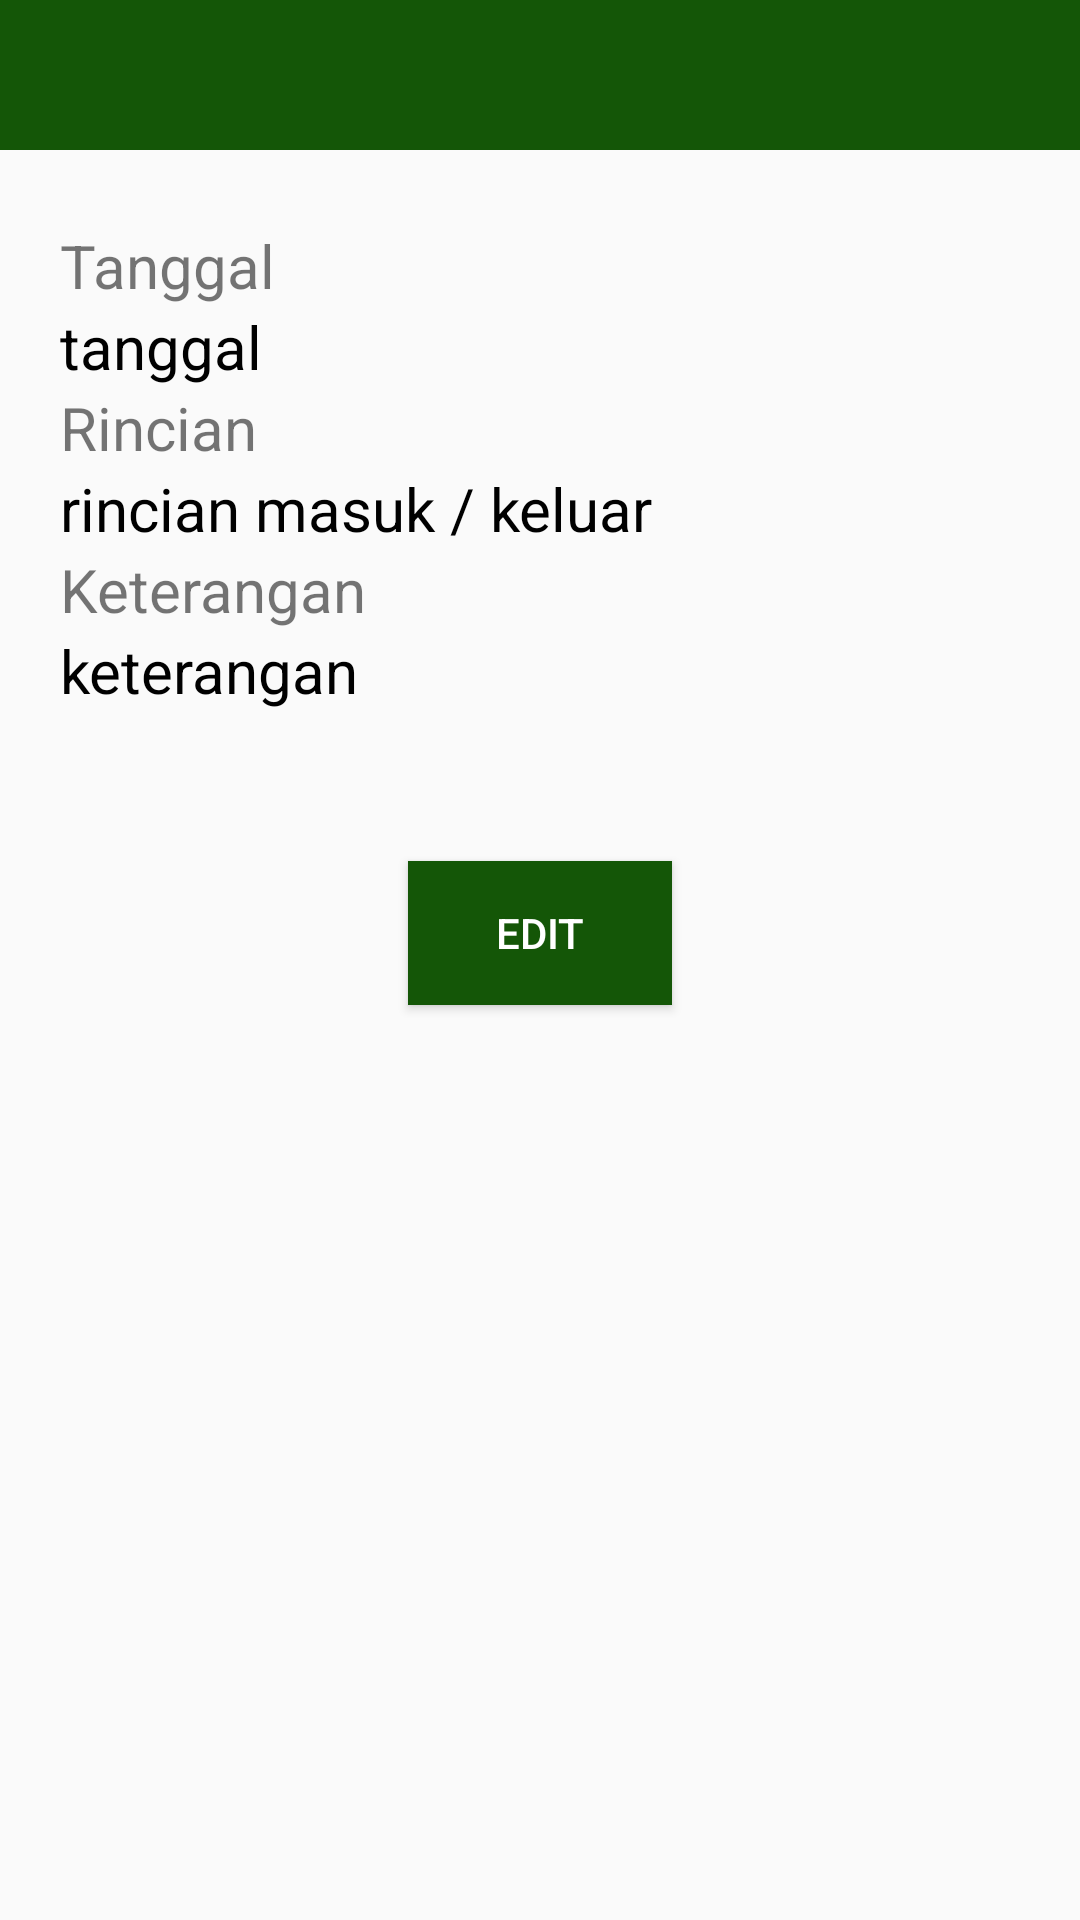

The Android layout XML behind this screen, and the referenced resources:
<!-- AndroidManifest.xml: application theme AppTheme -->
<!-- res/layout/activity_detail_transaksi.xml -->
<?xml version="1.0" encoding="utf-8"?>
<LinearLayout xmlns:android="http://schemas.android.com/apk/res/android"
    xmlns:app="http://schemas.android.com/apk/res-auto"
    xmlns:tools="http://schemas.android.com/tools"
    android:layout_width="match_parent"
    android:layout_height="match_parent"
    android:orientation="vertical"
    tools:context=".PengepulKecil.DetailTransaksi">

    <android.support.design.widget.AppBarLayout
        android:id="@+id/appbar"
        android:layout_width="match_parent"
        android:layout_height="50dp"
        android:background="@color/green">

        <include
            android:id="@+id/toolbar"
            layout="@layout/app_bar"></include>

    </android.support.design.widget.AppBarLayout>

    <View
        android:layout_width="wrap_content"
        android:layout_height="25dp"></View>

    <TextView
        android:text="Tanggal"
        android:textSize="20dp"
        android:layout_marginStart="20dp"
        android:layout_width="match_parent"
        android:layout_height="wrap_content" />

    <TextView
        android:textColor="@color/black"
        android:id="@+id/tanggal"
        android:textSize="20dp"
        android:text="tanggal"
        android:layout_marginStart="20dp"
        android:layout_width="match_parent"
        android:layout_height="wrap_content" />

    <TextView
        android:layout_marginStart="20dp"
        android:text="Rincian"
        android:textSize="20dp"
        android:layout_width="match_parent"
        android:layout_height="wrap_content" />

    <TextView
        android:id="@+id/rincian"
        android:textSize="20dp"
        android:textColor="@color/black"
        android:layout_marginStart="20dp"
        android:text="rincian masuk / keluar"
        android:layout_width="match_parent"
        android:layout_height="wrap_content" />

    <TextView
        android:layout_marginStart="20dp"
        android:text="Keterangan"
        android:textSize="20dp"
        android:layout_width="match_parent"
        android:layout_height="wrap_content" />

    <TextView
        android:id="@+id/ket"
        android:textColor="@color/black"
        android:layout_marginStart="20dp"
        android:text="keterangan"
        android:textSize="20dp"
        android:layout_width="match_parent"
        android:layout_height="wrap_content" />

  <View
      android:layout_width="wrap_content"
      android:layout_height="50dp"></View>

    <Button
        android:textColor="@color/white"
        android:background="@color/green"
        android:layout_gravity="center"
        android:text="Edit"
        android:onClick="editTransaksi"
        android:layout_width="wrap_content"
        android:layout_height="wrap_content" />

</LinearLayout>
<!-- res/layout/app_bar.xml (included above) -->
<?xml version="1.0" encoding="utf-8"?>
<android.support.v7.widget.Toolbar xmlns:android="http://schemas.android.com/apk/res/android"
    android:layout_width="match_parent"
    xmlns:app="http://schemas.android.com/apk/res-auto"
    app:titleTextColor="@color/white"
    android:layout_height="wrap_content">

</android.support.v7.widget.Toolbar>
<!-- resources referenced by this layout -->
<resources>
  <color name="black">#000000</color>
  <color name="green">#145607</color>
  <color name="white">#FFFFFF</color>
  <style name="AppTheme" parent="Theme.AppCompat.Light.NoActionBar">
          
          <item name="colorPrimary">@color/green</item>
          <item name="colorPrimaryDark">@color/colorPrimaryDark</item>
          <item name="colorAccent">#1b9932</item>
          <item name="android:textColorSecondary">@color/white</item>
          <item name="textInputStyle">@style/Widget.Design.TextInputLayout</item>
          <item name="tabStyle">@style/Widget.Design.TabLayout</item>
          <item name="floatingActionButtonStyle">@style/Widget.Design.FloatingActionButton</item>
          <item name="cardViewStyle">@style/Base.CardView</item>
      </style>
  <color name="colorPrimaryDark">#303F9F</color>
</resources>
